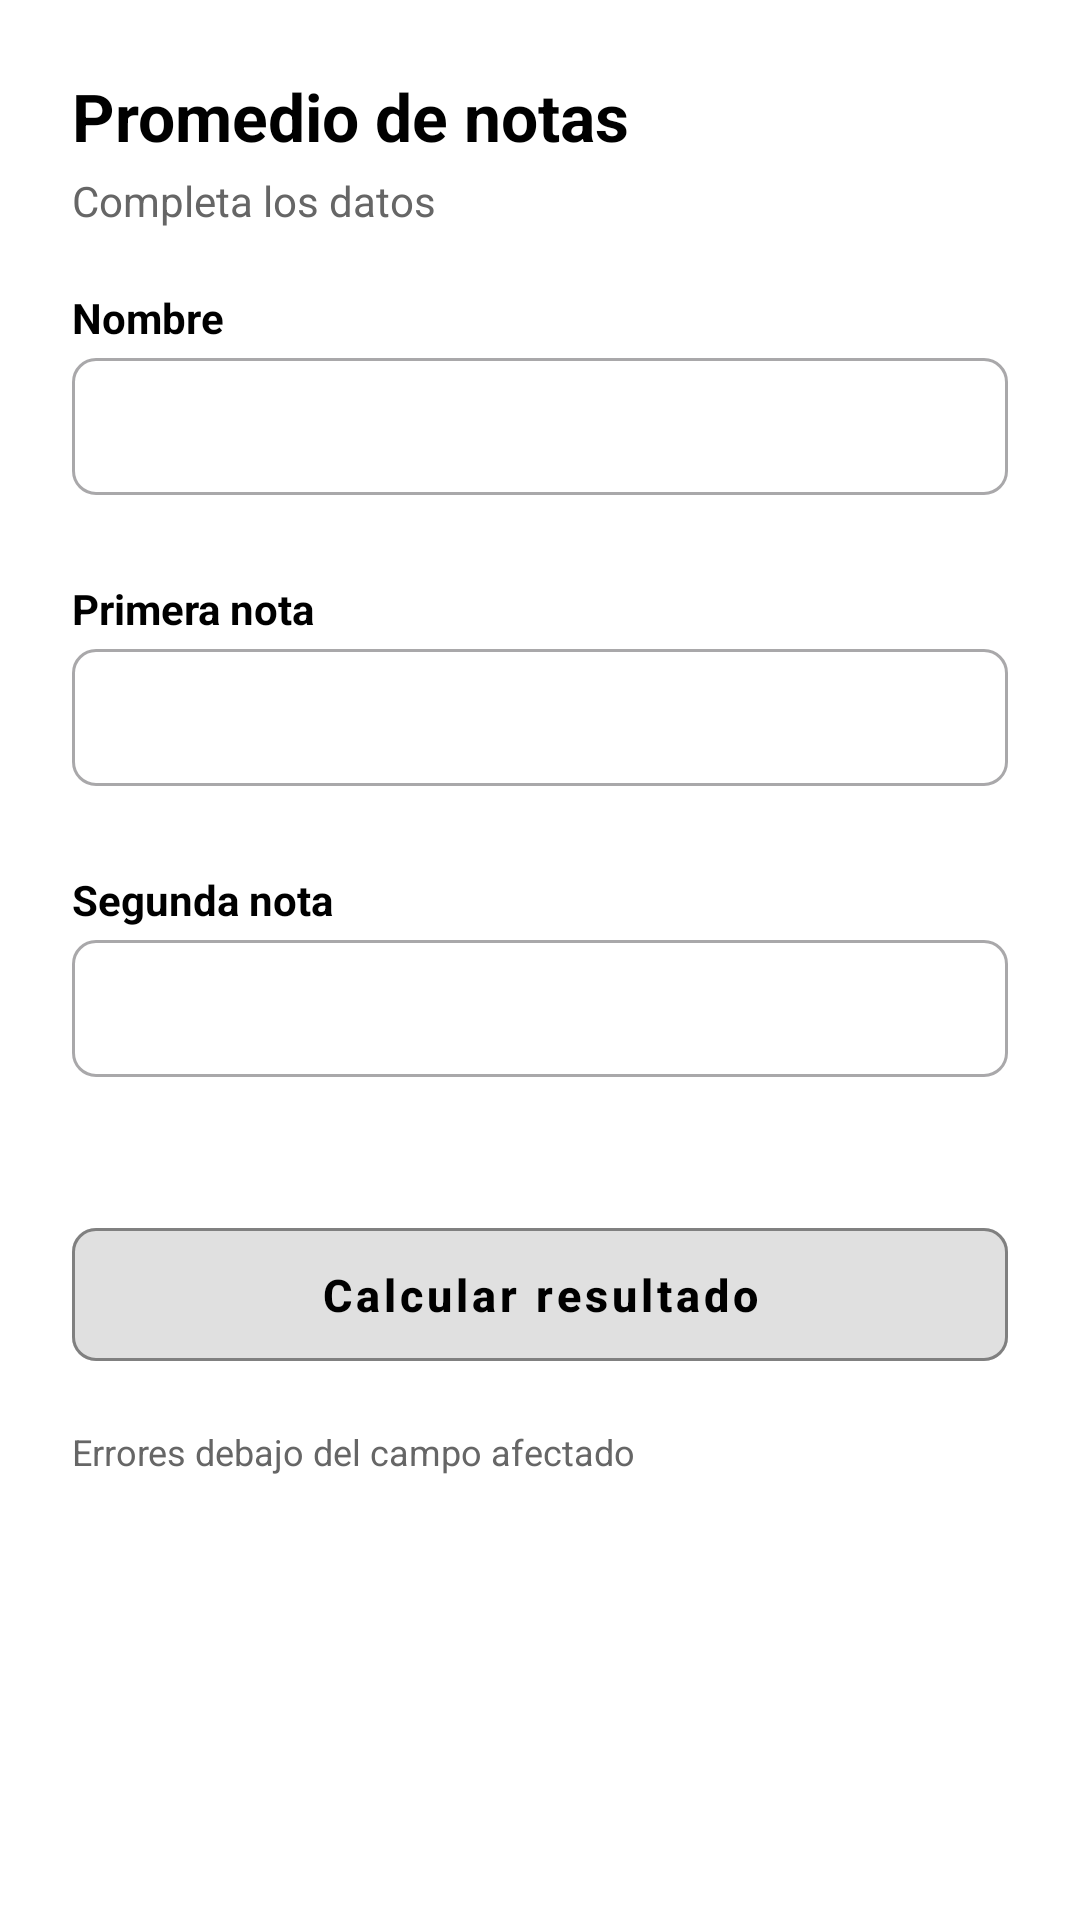

This screen was rendered from an Android layout file. Write that file and the resources it references.
<!-- AndroidManifest.xml: application theme Theme.ExamenPractica2 -->
<!-- res/layout/activity_main.xml -->
<?xml version="1.0" encoding="utf-8"?>
<ScrollView xmlns:android="http://schemas.android.com/apk/res/android"
    xmlns:app="http://schemas.android.com/apk/res-auto"
    android:layout_width="match_parent"
    android:layout_height="match_parent"
    android:fillViewport="true"
    android:fitsSystemWindows="true"
    android:background="#FFFFFF">

    <androidx.constraintlayout.widget.ConstraintLayout
        android:layout_width="match_parent"
        android:layout_height="wrap_content"
        android:padding="24dp">

        <TextView
            android:id="@+id/tvTituloMain"
            android:layout_width="0dp"
            android:layout_height="wrap_content"
            android:text="@string/titulo_main"
            android:textColor="#000000"
            android:textSize="22sp"
            android:textStyle="bold"
            app:layout_constraintEnd_toEndOf="parent"
            app:layout_constraintStart_toStartOf="parent"
            app:layout_constraintTop_toTopOf="parent" />

        <TextView
            android:id="@+id/tvSubtituloMain"
            android:layout_width="0dp"
            android:layout_height="wrap_content"
            android:layout_marginTop="4dp"
            android:text="@string/subtitulo_main"
            android:textColor="#666666"
            android:textSize="14sp"
            app:layout_constraintEnd_toEndOf="parent"
            app:layout_constraintStart_toStartOf="parent"
            app:layout_constraintTop_toBottomOf="@id/tvTituloMain" />

        
        <TextView
            android:id="@+id/tvEtiquetaNombre"
            android:layout_width="0dp"
            android:layout_height="wrap_content"
            android:layout_marginTop="20dp"
            android:text="@string/etiqueta_nombre"
            android:textColor="#000000"
            android:textSize="14sp"
            android:textStyle="bold"
            app:layout_constraintEnd_toEndOf="parent"
            app:layout_constraintStart_toStartOf="parent"
            app:layout_constraintTop_toBottomOf="@id/tvSubtituloMain" />

        <com.google.android.material.textfield.TextInputLayout
            android:id="@+id/tilNombre"
            style="@style/Widget.MaterialComponents.TextInputLayout.OutlinedBox"
            android:layout_width="0dp"
            android:layout_height="wrap_content"
            android:layout_marginTop="4dp"
            app:boxCornerRadiusBottomEnd="8dp"
            app:boxCornerRadiusBottomStart="8dp"
            app:boxCornerRadiusTopEnd="8dp"
            app:boxCornerRadiusTopStart="8dp"
            app:errorEnabled="true"
            app:hintEnabled="false"
            app:layout_constraintEnd_toEndOf="parent"
            app:layout_constraintStart_toStartOf="parent"
            app:layout_constraintTop_toBottomOf="@id/tvEtiquetaNombre">

            <com.google.android.material.textfield.TextInputEditText
                android:id="@+id/etNombre"
                android:layout_width="match_parent"
                android:layout_height="wrap_content"
                android:inputType="textPersonName"
                android:paddingVertical="12dp" />
        </com.google.android.material.textfield.TextInputLayout>

        
        <TextView
            android:id="@+id/tvEtiquetaPrimeraNota"
            android:layout_width="0dp"
            android:layout_height="wrap_content"
            android:layout_marginTop="8dp"
            android:text="@string/etiqueta_primera_nota"
            android:textColor="#000000"
            android:textSize="14sp"
            android:textStyle="bold"
            app:layout_constraintEnd_toEndOf="parent"
            app:layout_constraintStart_toStartOf="parent"
            app:layout_constraintTop_toBottomOf="@id/tilNombre" />

        <com.google.android.material.textfield.TextInputLayout
            android:id="@+id/tilPrimeraNota"
            style="@style/Widget.MaterialComponents.TextInputLayout.OutlinedBox"
            android:layout_width="0dp"
            android:layout_height="wrap_content"
            android:layout_marginTop="4dp"
            app:boxCornerRadiusBottomEnd="8dp"
            app:boxCornerRadiusBottomStart="8dp"
            app:boxCornerRadiusTopEnd="8dp"
            app:boxCornerRadiusTopStart="8dp"
            app:errorEnabled="true"
            app:hintEnabled="false"
            app:layout_constraintEnd_toEndOf="parent"
            app:layout_constraintStart_toStartOf="parent"
            app:layout_constraintTop_toBottomOf="@id/tvEtiquetaPrimeraNota">

            <com.google.android.material.textfield.TextInputEditText
                android:id="@+id/etPrimeraNota"
                android:layout_width="match_parent"
                android:layout_height="wrap_content"
                android:inputType="numberDecimal"
                android:paddingVertical="12dp" />
        </com.google.android.material.textfield.TextInputLayout>

        
        <TextView
            android:id="@+id/tvEtiquetaSegundaNota"
            android:layout_width="0dp"
            android:layout_height="wrap_content"
            android:layout_marginTop="8dp"
            android:text="@string/etiqueta_segunda_nota"
            android:textColor="#000000"
            android:textSize="14sp"
            android:textStyle="bold"
            app:layout_constraintEnd_toEndOf="parent"
            app:layout_constraintStart_toStartOf="parent"
            app:layout_constraintTop_toBottomOf="@id/tilPrimeraNota" />

        <com.google.android.material.textfield.TextInputLayout
            android:id="@+id/tilSegundaNota"
            style="@style/Widget.MaterialComponents.TextInputLayout.OutlinedBox"
            android:layout_width="0dp"
            android:layout_height="wrap_content"
            android:layout_marginTop="4dp"
            app:boxCornerRadiusBottomEnd="8dp"
            app:boxCornerRadiusBottomStart="8dp"
            app:boxCornerRadiusTopEnd="8dp"
            app:boxCornerRadiusTopStart="8dp"
            app:errorEnabled="true"
            app:hintEnabled="false"
            app:layout_constraintEnd_toEndOf="parent"
            app:layout_constraintStart_toStartOf="parent"
            app:layout_constraintTop_toBottomOf="@id/tvEtiquetaSegundaNota">

            <com.google.android.material.textfield.TextInputEditText
                android:id="@+id/etSegundaNota"
                android:layout_width="match_parent"
                android:layout_height="wrap_content"
                android:inputType="numberDecimal"
                android:paddingVertical="12dp" />
        </com.google.android.material.textfield.TextInputLayout>

        
        <com.google.android.material.button.MaterialButton
            android:id="@+id/btnCalcular"
            style="@style/Widget.MaterialComponents.Button.UnelevatedButton"
            android:layout_width="0dp"
            android:layout_height="wrap_content"
            android:layout_marginTop="24dp"
            android:backgroundTint="#E0E0E0"
            android:paddingVertical="12dp"
            android:text="@string/boton_calcular"
            android:textAllCaps="false"
            android:textColor="#000000"
            android:textSize="15sp"
            android:textStyle="bold"
            app:cornerRadius="8dp"
            app:layout_constraintEnd_toEndOf="parent"
            app:layout_constraintStart_toStartOf="parent"
            app:layout_constraintTop_toBottomOf="@id/tilSegundaNota"
            app:strokeColor="#808080"
            app:strokeWidth="1dp" />

        
        <TextView
            android:id="@+id/tvPieErrores"
            android:layout_width="0dp"
            android:layout_height="wrap_content"
            android:layout_marginTop="16dp"
            android:text="@string/pie_errores"
            android:textColor="#666666"
            android:textSize="12sp"
            app:layout_constraintEnd_toEndOf="parent"
            app:layout_constraintStart_toStartOf="parent"
            app:layout_constraintTop_toBottomOf="@id/btnCalcular" />

    </androidx.constraintlayout.widget.ConstraintLayout>
</ScrollView>
<!-- resources referenced by this layout -->
<resources>
  <string name="boton_calcular">Calcular resultado</string>
  <string name="etiqueta_nombre">Nombre</string>
  <string name="etiqueta_primera_nota">Primera nota</string>
  <string name="etiqueta_segunda_nota">Segunda nota</string>
  <string name="pie_errores">Errores debajo del campo afectado</string>
  <string name="subtitulo_main">Completa los datos</string>
  <string name="titulo_main">Promedio de notas</string>
  <style name="Theme.ExamenPractica2" parent="Base.Theme.ExamenPractica2" />
  <style name="Base.Theme.ExamenPractica2" parent="Theme.Material3.DayNight.NoActionBar">
          
          
      </style>
</resources>
